Dataset: dataset (GitHub, RageQuitters/Mahjong). Classes: 1 bam, 1 CHAR, 1 dot, 2 bam, 2 CHAR, 2 dot, 3 bam, 3 CHAR, 3 dot, 4 bam, 4 CHAR, 4 dot, 5 bam, 5 CHAR, 5 dot, 6 bam, 6 CHAR, 6 dot, 7 bam, 7 CHAR, 7 dot, 8 bam, 8 CHAR, 8 dot, 9 bam, 9 CHAR, 9 dot, east wind tile, green dragon tile, north wind tile, red dragon tile, south wind tile, west wind tile, white dragon tile.

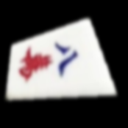
Label: 8 CHAR

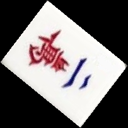
Label: 2 CHAR

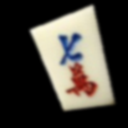
Label: 7 CHAR

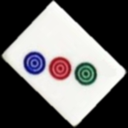
Label: 3 dot

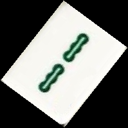
Label: 2 bam

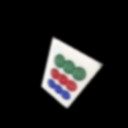
Label: 9 dot
